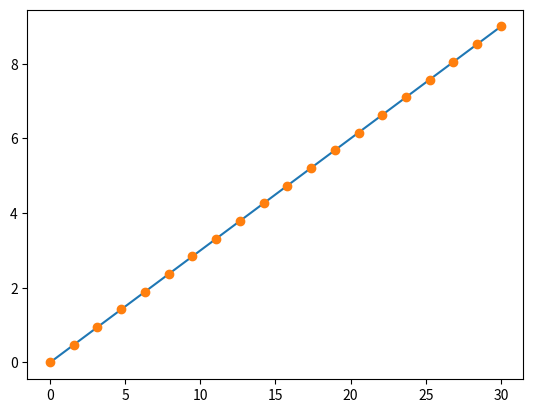

This figure's Python source:

import numpy as np
import matplotlib.pyplot as plt
x = np.linspace(0, 30, 20)
y = np.linspace(0, 9, 20)
plt.plot(x, y)  # line plot
plt.plot(x, y, 'o')  # dot plot
plt.show()
